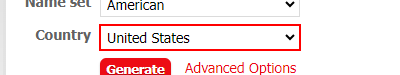
Workflow: find_child

Step 1: find the drop-down in window 'Generate a Random Name - Fake Name Generator' (chrome.exe)
